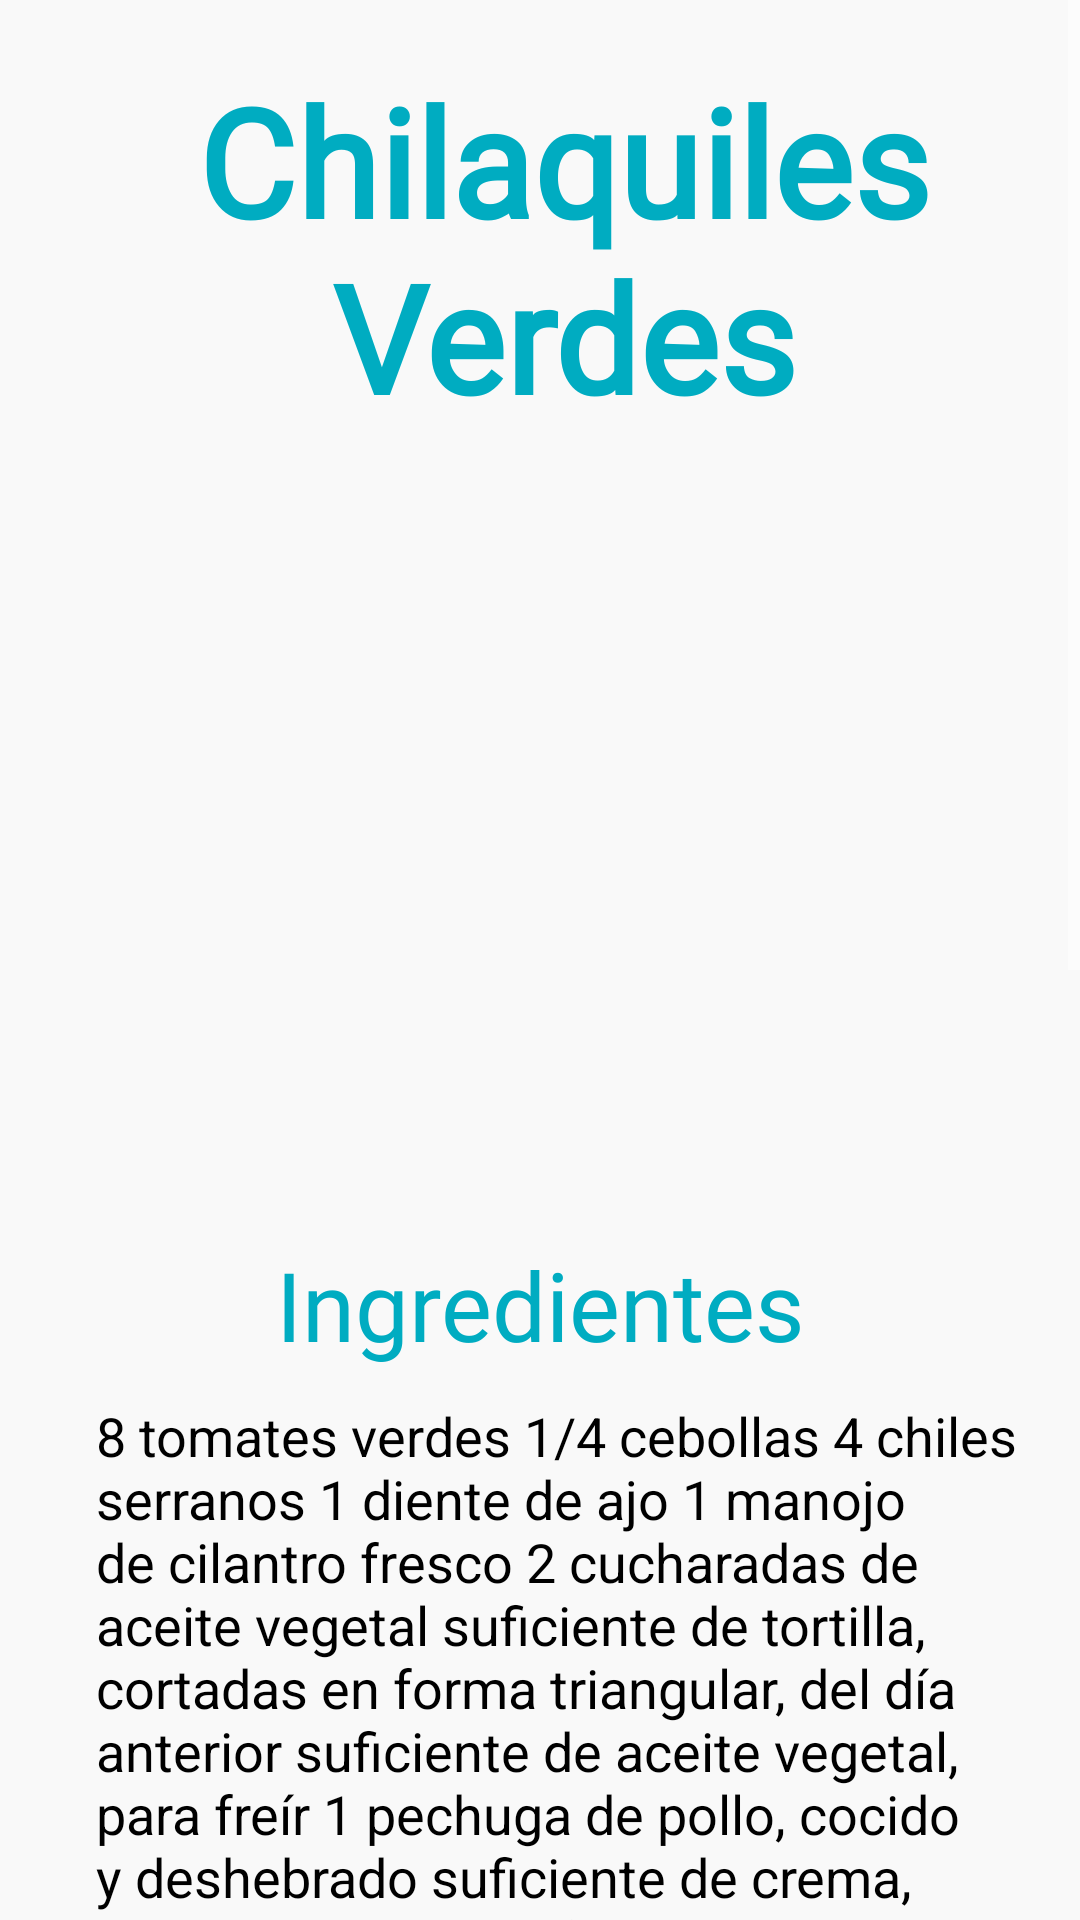

Android layout source for this screen:
<!-- AndroidManifest.xml: application theme Theme.AppCompat.NoActionBar -->
<!-- res/layout/activity_menu.xml -->
<?xml version="1.0" encoding="utf-8"?>
<androidx.constraintlayout.widget.ConstraintLayout xmlns:android="http://schemas.android.com/apk/res/android"
    xmlns:app="http://schemas.android.com/apk/res-auto"
    xmlns:tools="http://schemas.android.com/tools"
    android:layout_width="match_parent"
    android:layout_height="match_parent"
    android:background="#F9F9F9"
    tools:context=".menu">

    <ScrollView
        android:layout_width="match_parent"
        android:layout_height="match_parent"
        tools:layout_editor_absoluteX="197dp"
        tools:layout_editor_absoluteY="268dp">

        <LinearLayout
            android:layout_width="match_parent"
            android:layout_height="wrap_content"
            android:orientation="vertical" >

            <TextView
                android:id="@+id/textView2"
                android:layout_width="match_parent"
                android:layout_height="wrap_content"
                android:layout_marginStart="32dp"
                android:layout_marginEnd="16dp"
                android:layout_marginTop="20dp"
                android:fontFamily="@font/montereyflf"
                android:text="Chilaquiles Verdes"
                android:textAlignment="center"
                android:textColor="#00ACC1"
                android:textSize="50dp"
                android:textStyle="bold" />

            <ImageView
                android:id="@+id/imageView4"
                android:layout_width="326dp"
                android:layout_height="258dp"
                android:layout_marginTop="10dp"
                android:scaleType="fitCenter"
                android:layout_marginStart="20dp"
                android:layout_marginEnd="16dp"
                android:textAlignment="center"
                app:srcCompat="@drawable/chilaquiles" />

            <TextView
                android:id="@+id/textView3"
                android:layout_width="match_parent"
                android:layout_height="wrap_content"
                android:text="Ingredientes"
                android:fontFamily="@font/rainguarddemoregular"
                android:textAlignment="center"
                android:textColor="#00ACC1"
                android:textSize="32sp" />

            <TextView
                android:id="@+id/textView5"
                android:layout_width="match_parent"
                android:layout_height="wrap_content"
                android:layout_marginStart="32dp"
                android:layout_marginTop="10dp"
                android:layout_marginEnd="16dp"
                android:text="8 tomates verdes 1/4 cebollas 4 chiles serranos 1 diente de ajo 1 manojo de cilantro fresco 2 cucharadas de aceite vegetal suficiente de tortilla, cortadas en forma triangular, del día anterior suficiente de aceite vegetal, para freír 1 pechuga de pollo, cocido y deshebrado suficiente de crema, para acompañar suficiente de queso fresco, desmoronado, para acompañar suficiente de cebolla, fileteada"
                android:textColor="@color/black"
                android:textSize="18dp" />

            <TextView
                android:id="@+id/textView4"
                android:layout_width="match_parent"
                android:layout_height="wrap_content"
                android:layout_marginTop="40dp"
                android:layout_marginEnd="16dp"
                android:text="Preparación"
                android:fontFamily="@font/rainguarddemoregular"
                android:textAlignment="center"
                android:textColor="#00ACC1"
                android:textSize="32sp" />

            <TextView
                android:id="@+id/textView7"
                android:layout_width="match_parent"
                android:layout_height="wrap_content"
                android:layout_marginStart="32dp"
                android:layout_marginTop="10dp"
                android:layout_marginEnd="20dp"
                android:text="En una olla con agua hirviendo, cuece los tomates verdes, la cebolla y los chiles por 5 minutos."
                android:textColor="@color/black"
                android:textSize="18sp" />

            <TextView
                android:id="@+id/textView8"
                android:layout_width="match_parent"
                android:layout_height="wrap_content"
                android:layout_marginStart="32dp"
                android:layout_marginTop="10dp"
                android:layout_marginEnd="20dp"
                android:text="Muele los ingredientes que cociste junto con el ajo y el cilantro, hasta que obtengas una textura tersa."
                android:textColor="@color/black"
                android:textSize="18sp" />

            <TextView
                android:id="@+id/textView9"
                android:layout_width="match_parent"
                android:layout_height="wrap_content"
                android:layout_marginTop="10dp"
                android:textColor="@color/black"
                android:layout_marginEnd="16dp"
                android:layout_marginStart="32dp"
                android:textSize="18sp"
                android:text="En un sartén, agrega el aceite vegetal y fríe la salsa, cocina por 5 minutos y reserva." />

            <TextView
                android:id="@+id/textView10"
                android:layout_width="match_parent"
                android:layout_height="wrap_content"
                android:layout_marginTop="10dp"
                android:textColor="@color/black"
                android:layout_marginEnd="16dp"
                android:layout_marginStart="32dp"
                android:textSize="18sp"
                android:text="Para los totopos: primero calienta un sartén profundo y luego, calienta suficiente aceite para freír los totopos por 3 minutos." />

            <TextView
                android:layout_width="match_parent"
                android:layout_height="wrap_content"
                android:layout_marginTop="10dp"
                android:textColor="@color/black"
                android:layout_marginEnd="20dp"
                android:layout_marginStart="32dp"
                android:textSize="18sp"
                android:text="Para el montaje: Coloca una base con los totopos, el pollo deshebrado y agrega la salsa caliente encima. Acompaña con crema, queso y cebolla fileteada. Disfruta." />

            <TextView
                android:id="@+id/textView12"
                android:layout_width="match_parent"
                android:layout_height="wrap_content"
                android:background="#00ACC1"
                android:text=""
                android:layout_marginTop="20dp"
                android:textColor="@color/black" />

        </LinearLayout>
    </ScrollView>
</androidx.constraintlayout.widget.ConstraintLayout>
<!-- resources referenced by this layout -->
<resources>

  <!-- not gathered from this repository: default colours our renderer supplied (Android Studio template values) -->
  <color name="black">#FF000000</color>
</resources>
